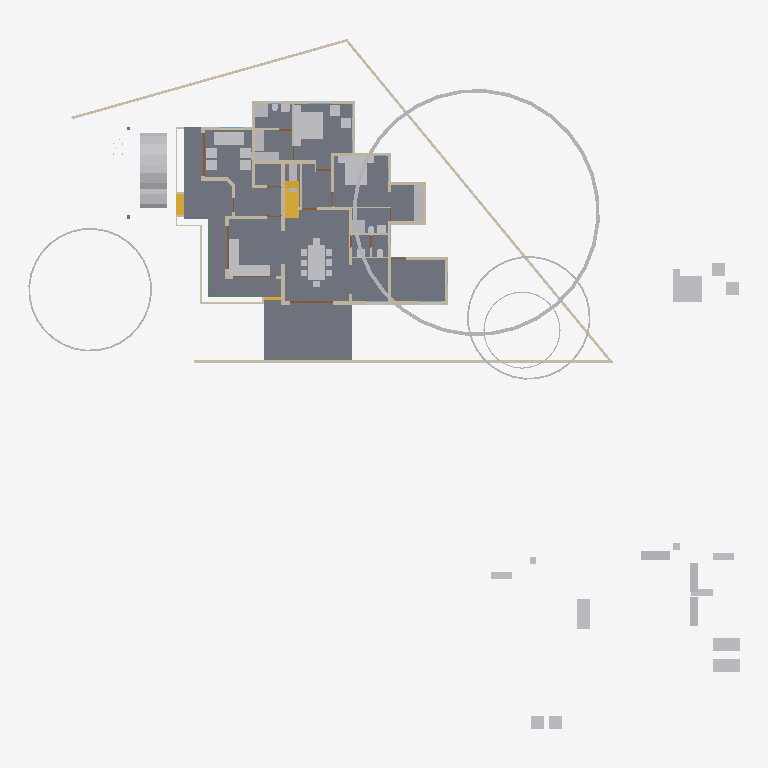
Plan cut of the same IFC building model at storey 'GF' (level 0.45 m, cut at 1.85 m), seen from above with north up, elements coloured by IFC class: 49 other elements (light grey), 37 walls (beige), 4 doors (brown), 3 stair flights (yellow), 3 beams (green), 2 slabs (grey). Cut surfaces are drawn darker.
Extent 49.6 m × 48.1 m × 16.1 m (x, y, z). Storeys (5): 00 at 0.00 m; GF at 0.45 m; GF Lintel at 2.50 m; FF at 3.45 m; SF at 6.45 m. Elements (487): 123 IfcColumn, 107 IfcBeam, 88 IfcWall, 44 IfcFurniture, 23 IfcRailing, 21 IfcDoor, 21 IfcWindow, 16 IfcSanitaryTerminal, 13 IfcRoof, 8 IfcSlab, 8 IfcSolarDevice, 6 IfcGeographicElement.

HEADER;
FILE_DESCRIPTION(('ViewDefinition[DesignTransferView]'),'2;1');
FILE_NAME('AnilIFC.ifc','2025-01-17T21:42:37+05:30',(''),(''),'IfcOpenShell 0.8.0','Bonsai 0.8.0','');
FILE_SCHEMA(('IFC4X3'));
ENDSEC;
DATA;
#1=IFCPROJECT('0$WNUybvfAYORhaB4XNFsz',$,'My Project',$,$,$,$,(#14,#26),#9);
#30=IFCSITE('3M0IN1zgbAER3qQbvbHEyN',$,'My Site',$,$,#21593,$,$,$,$,$,$,$,$);
#2446=IFCSITE('1Q_c7uVcTCngKTLSlSECoW',$,'Site',$,$,#21603,#2459,$,$,$,$,$,$,$);
#36=IFCBUILDING('1$IA7hdqP7iPKszbJPMQXv',$,'My Building',$,$,#21598,$,$,$,$,$,$);
#42=IFCBUILDINGSTOREY('2kIwN_l2HEff17hxWulS$t',$,'00',$,$,#21448,$,$,$,$);
#96=IFCBUILDINGSTOREY('1ytHU9NMr9xuhR6nOuParS',$,'GF',$,$,#21438,$,$,$,$);
#113=IFCBUILDINGSTOREY('02Wk4pOKz6S8OjqfsSxw3f',$,'FF',$,$,#26578,$,$,$,$);
#12120=IFCBUILDINGSTOREY('30jjxh13H5ZfRPWBSBUv3P',$,'GF Lintel',$,$,#21443,$,$,$,$);
#63201=IFCBUILDINGSTOREY('29$z2S3$n8RvRPKj7iW$sZ',$,'SF',$,$,#63429,$,$,$,$);
#2331=IFCSLAB('16mjUDaTv508o_jLa3Fzff',$,'Slab',$,$,#21608,#2346,$,$);
#15926=IFCSLAB('0jKIsjEsnD1OzlWHdbrHaP',$,'Slab',$,$,#76473,#15940,$,$);
#76414=IFCGEOGRAPHICELEMENT('3yHpYXuuv4XwdXdyURnwrD',$,'GeographicElement',$,$,#76478,#76427,$,$);
#9759=IFCVEHICLE('1oADfEVWn0tPCUY0EM8eBG',$,'Vehicle',$,$,#44509,#9791,$,$);
#15105=IFCWALL('2$tbsWQJT3PftHdFdSZRzF',$,'Wall',$,$,#70658,#15116,$,$);
#14987=IFCWALL('3QvJTaeo13jR4q00Btfvpq',$,'Wall',$,$,#70690,#14998,$,$);
#18400=IFCFURNITURE('1R50XvKDL8EfbTnGY_njcY',$,'Furniture',$,$,#38475,#18399,$,$);
#18777=IFCFURNITURE('1aP3zeWsL0ZQXEuRipuWXs',$,'Furniture',$,$,#47763,#18776,$,$);
#18901=IFCFURNITURE('24hcVyXrH4tf35GE4proyw',$,'Furniture',$,$,#19201,#18900,$,$);
#14884=IFCWALL('0MuvIxI8bFFxmzWw1hEsL7',$,'Wall',$,$,#70633,#14890,$,$);
#25612=IFCFURNITURE('2akChVyKvEohXfhOaKw10T',$,'Furniture',$,$,#29106,#25644,$,$);
#76080=IFCGEOGRAPHICELEMENT('1Kn2DSpxv9E9HjkJzcHHWY',$,'GeographicElement',$,$,#76241,#76112,$,$);
#76381=IFCGEOGRAPHICELEMENT('2pfiLi3vv79x_8U6RE3CYp',$,'GeographicElement',$,$,#76413,#76449,$,$);
#25270=IFCFURNITURE('1LH09B9mjBF9cFS_bJydOX',$,'Furniture',$,$,#27809,#25301,$,$);
#10353=IFCSTAIRFLIGHT('2Zm0rZgTbDdgxMEp5bq$9_',$,'StairFlight',$,$,#45504,#10385,$,12,11,0.183333337306976,0.150000005960464,.STRAIGHT.);
#604=IFCWALL('0vQHFjq6DDjRfeuf4$xxQH',$,'Wall',$,$,#20873,#615,$,$);
#299=IFCWALL('3YOHcsAdT3PO$57Bo2wlO0',$,'Wall',$,$,#20903,#310,$,$);
#17628=IFCFURNITURE('17qZxJfnjAUwxgeyWuttn3',$,'Furniture',$,$,#20767,#17627,$,$);
#17678=IFCFURNITURE('2bin7WsULDjPeLfYKRFVAv',$,'Furniture',$,$,#43680,#17677,$,$);
#17233=IFCFURNITURE('0T3ErBLYfCbANjLJsek21j',$,'Furniture.012',$,$,#43670,#17232,$,$);
#18864=IFCFURNITURE('3pKgwG2ITCbQ1PcX8XbhFK',$,'Furniture',$,$,#43675,#18863,$,$);
#423=IFCWALL('1yZ5GwNe15fArSzrc3cNGE',$,'Wall',$,$,#20883,#434,$,$);
#25314=IFCFURNITURE('0Rgq7HzdzEhvU_dNff47Wu',$,'Furniture',$,$,#29101,#25343,$,$);
#74869=IFCGEOGRAPHICELEMENT('3qyTpdBrLCaxCPBVEhKmZp',$,'GeographicElement',$,$,#76320,#74901,$,$);
#17096=IFCFURNITURE('0yYwZAg3jFQvkxBxQ0MGp1',$,'Furniture',$,$,#43625,#17095,$,$);
#188=IFCWALL('1PzxetMNn7avsyHCxKbrs1',$,'Wall',$,$,#20808,#199,$,$);
#516=IFCWALL('0kHakQ$Fb8lPUKd_GxCfr6',$,'Wall',$,$,#36093,#527,$,$);
#16799=IFCFURNITURE('055N_$xmX9ZQbc0CYFtvE3',$,'Furniture',$,$,#43620,#16798,$,$);
#18669=IFCFURNITURE('0_rDbuDo58VxsMmqMXWGXl',$,'Furniture',$,$,#43630,#18668,$,$);
#25122=IFCFURNITURE('0eMwo17SHA2AtkijqvowIK',$,'Furniture',$,$,#47748,#25153,$,$);
#25161=IFCFURNITURE('3ia0j471fEl9_3EcPDtlMf',$,'Furniture',$,$,#29096,#29497,$,$);
#17439=IFCFURNITURE('076SYXiXP7jhnOyre$gCoP',$,'Furniture',$,$,#19176,#17438,$,$);
#17365=IFCFURNITURE('0Tjm9jror8bPxG689sHAj8',$,'Furniture',$,$,#43650,#17364,$,$);
#17513=IFCFURNITURE('0VTCb1Evn558OH68N69Eaz',$,'Furniture',$,$,#43655,#17512,$,$);
#18827=IFCFURNITURE('0zixzxSUv7NBPjkhBn6BwL',$,'Furniture',$,$,#19191,#18826,$,$);
#23313=IFCSANITARYTERMINAL('2AQwLasl50KvvqUmlCa0I7',$,'SanitaryTerminal',$,$,#25355,#23345,$,$);
#25356=IFCSANITARYTERMINAL('0DGlzq0Xv7KwIjCvA14zlk',$,'SanitaryTerminal',$,$,#27077,#25369,$,$);
#6545=IFCSTAIRFLIGHT('3mjK21MVj5Wxp88atmNL9l',$,'StairFlight',$,$,#60989,#6544,$,2,1,0.150000005960464,0.25,.STRAIGHT.);
#1847=IFCWALL('2YJ3SmL$H8GwyQoh5mGL4j',$,'Wall',$,$,#20692,#1858,$,$);
#45110=IFCFURNITURE('1J6BCAOPj2I8UmSdBTKY8l',$,'Furniture',$,$,#73201,#45123,$,$);
#57461=IFCWALL('22p$gjPlf4_fmH50hLiwEg',$,'Wall',$,$,#58836,#57472,$,$);
#1217=IFCWALL('2Q5YCkzor9Ngjftvgr0hJV',$,'Wall',$,$,#20858,#1228,$,$);
#17045=IFCFURNITURE('3keQdM9i5FJ9JBwmsM_Qg3',$,'Furniture',$,$,#43635,#17044,$,$);
#17328=IFCFURNITURE('3InpbPAMj2MBzrSOMYlvHV',$,'Furniture',$,$,#43640,#17327,$,$);
#1756=IFCWALL('1k48VKPdv0Vg_oNqsf$EZh',$,'Wall',$,$,#20838,#1767,$,$);
#18714=IFCFURNITURE('0sWiAZchD9CQr_lkdFZUTW',$,'Furniture',$,$,#43645,#18713,$,$);
#454=IFCWALL('1cEUYXkQ18g8A2AkmtiTwk',$,'Wall',$,$,#20813,#465,$,$);
#842=IFCWALL('3BP$Kj7eL8rfLzufr5wfXy',$,'Wall',$,$,#20828,#853,$,$);
#57537=IFCWALL('0RVWYaWSX1oeXNJZV9D28p',$,'Wall',$,$,#58854,#57548,$,$);
#19988=IFCWALL('1w6VKMxRj2hObZ_QLhIAvk',$,'Wall',$,$,#20082,#19999,$,$);
#1440=IFCWALL('3GLM2Z4Pf1HOc7RaVPeooN',$,'Wall',$,$,#35024,#1451,$,$);
#130=IFCWALL('04CHTr6Lj4wPvBnmyPYJ6Z',$,'Wall',$,$,#20793,#138,$,$);
#392=IFCWALL('3Qya9ZYJP97B1xsfIiUBer',$,'Wall',$,$,#20863,#403,$,$);
#699=IFCWALL('1YEXD_311BPxR14yKIlEMz',$,'Wall',$,$,#20868,#710,$,$);
#945=IFCWALL('3f0b5i_z5A1wo_s5RrCXKn',$,'Wall',$,$,#20898,#956,$,$);
#22162=IFCFURNITURE('1HAj9Qqb15fxKqqLnUY5tx',$,'Furniture',$,$,#22458,#22194,$,$);
#22214=IFCFURNITURE('0KTzOcFqX39OX7TZqBe6XZ',$,'Furniture',$,$,#22463,#22227,$,$);
#22327=IFCFURNITURE('2JUXPztkjFqBln5k4xn9m1',$,'Furniture',$,$,#22387,#22340,$,$);
#22355=IFCFURNITURE('1ER_YDI7H04eJegewwbPZx',$,'Furniture',$,$,#22468,#22368,$,$);
#22421=IFCFURNITURE('2zy8cDFfn09g6xCglxdYzf',$,'Furniture',$,$,#47773,#22434,$,$);
#4273=IFCWALL('1oh7zEnUH4yxmpd05lCSWC',$,'Wall',$,$,#20833,#4284,$,$);
#29358=IFCWALL('3U3_2IE6LES8tAXzbZT3By',$,'Wall',$,$,#29416,#29370,$,$);
#22388=IFCFURNITURE('31n1J_$I57pu5jDAm8k1r8',$,'Furniture',$,$,#47768,#22401,$,$);
#1657=IFCWALL('1k5DFfksL0DBm8B9dpCj$F',$,'Wall',$,$,#20853,#1668,$,$);
#34346=IFCDOOR('0OUxOPs7zFRAy3HKSliQuy',$,'Door',$,$,#34451,#34378,$,$,$,$,$,$);
#12250=IFCDOOR('2BRBKprhj7ox11yrDLu5ws',$,'Door',$,$,#21568,#36046,$,$,$,$,$,$);
#44961=IFCWALL('1W3$tepJP0leY7YOeWnHjR',$,'Wall',$,$,#45109,#44967,$,$);
#46961=IFCDOOR('05FZZvsyf959qcUkPSLQsf',$,'Door',$,$,#47068,#46992,$,$,$,$,$,$);
#44548=IFCWALL('3$M5Gm_pfCf8IshbvBR0jl',$,'Wall',$,$,#45395,#44560,$,$);
#36450=IFCWALL('1bzvSivc55Gu6ANT5eBo$k',$,'Wall',$,$,#45786,#36462,$,$);
#48854=IFCBEAM('3U47t32W1D9x3RIjIi17rc',$,'Beam',$,$,#49173,#48865,$,$);
#25382=IFCSANITARYTERMINAL('2vD3tSgcTBU8lPnKKbK96B',$,'SanitaryTerminal',$,$,#25459,#25395,$,$);
#1892=IFCWALL('2btlAvQzb6KvChKkPyT1tL',$,'Wall',$,$,#20646,#1903,$,$);
#23233=IFCSANITARYTERMINAL('0AyAwyofT05v1O_NxO0jH2',$,'SanitaryTerminal',$,$,#25381,#23265,$,$);
#59003=IFCWALL('0QbKQ4QwXCE91xtueIIBH_',$,'Wall',$,$,#60560,#59014,$,$);
#65015=IFCBEAM('1H_xJU4fn99g6PolxbP1In',$,'Beam',$,$,#65681,#65026,$,$);
#900=IFCWALL('1fOjCHp7n9IvAaRIenRr6l',$,'Wall',$,$,#20918,#911,$,$);
#268=IFCWALL('2RgLl6fRz15frDI_PC4t9e',$,'Wall',$,$,#20848,#279,$,$);
#53022=IFCBEAM('0lKseJo1n4YASRH6Y4ypCb',$,'Beam',$,$,#53292,#53033,$,$);
#15970=IFCSTAIRFLIGHT('1zHrWCwoH2Gge8QEURBHHz',$,'StairFlight',$,$,#21483,#16200,$,2,1,0.150000005960464,0.25,.STRAIGHT.);
#17157=IFCFURNITURE('3SbcOvQD51GhDFdMrfJy7o',$,'Furniture',$,$,#19091,#17156,$,$);
#17283=IFCFURNITURE('3Mt86jJJP8ieSvneq7zau6',$,'Furniture',$,$,#47753,#17282,$,$);
#18521=IFCFURNITURE('30UJjqf1X57hbrPqq67ADj',$,'Furniture',$,$,#43665,#18520,$,$);
#18632=IFCFURNITURE('2XUZmvobvC1gsAzioRJWb7',$,'Furniture',$,$,#47758,#18631,$,$);
#25207=IFCFURNITURE('2uCA7urEX5jwtO78eo2CJ0',$,'Furniture',$,$,#27783,#25220,$,$);
#1275=IFCWALL('1Cqmx66HL5neqXAJZajN7t',$,'Wall',$,$,#23523,#1286,$,$);
#25434=IFCSANITARYTERMINAL('2JE6HIrKjAm9pFdRxgG_wV',$,'SanitaryTerminal',$,$,#29146,#25447,$,$);
#1172=IFCWALL('2GwPRnCnz058ACz_ZbcJ05',$,'Wall',$,$,#20913,#1183,$,$);
#28756=IFCWALL('14gHtiiq966OW1KGG2XxU2',$,'Wall',$,$,#29488,#28762,$,$);
#12800=IFCDOOR('39JD$kR8X0NPRTeSE4w5EH',$,'Door',$,$,#21573,#34459,$,$,$,$,$,$);
#17715=IFCFURNITURE('1K5CC3v$51_RkeRHCfWF1K',$,'Furniture',$,$,#43660,#17714,$,$);
#23273=IFCSANITARYTERMINAL('20JUjhvWbBRRjSV1SLXVka',$,'SanitaryTerminal',$,$,#25407,#23305,$,$);
#25408=IFCSANITARYTERMINAL('0qCZoCmrD1B9CO5Kg0plPw',$,'SanitaryTerminal',$,$,#25433,#25421,$,$);
#573=IFCWALL('2Qu9Lk0Sn4FwvPmybXWNcw',$,'Wall',$,$,#20893,#584,$,$);
#19350=IFCWALL('1vmHNPZZf35A3$ZzlI3hrB',$,'Wall',$,$,#19788,#19361,$,$);
#2056=IFCWALL('3m9H6N70nCXvzVOEeycG90',$,'Wall',$,$,#3699,#2067,$,$);
#25249=IFCFURNITURE('1SXHrIKEbF3Avs1_u_np1P',$,'Furniture',$,$,#27736,#25262,$,$);
#25460=IFCSANITARYTERMINAL('0u$EF64DX2vwQITCsVFWKX',$,'SanitaryTerminal',$,$,#29151,#25473,$,$);
ENDSEC;